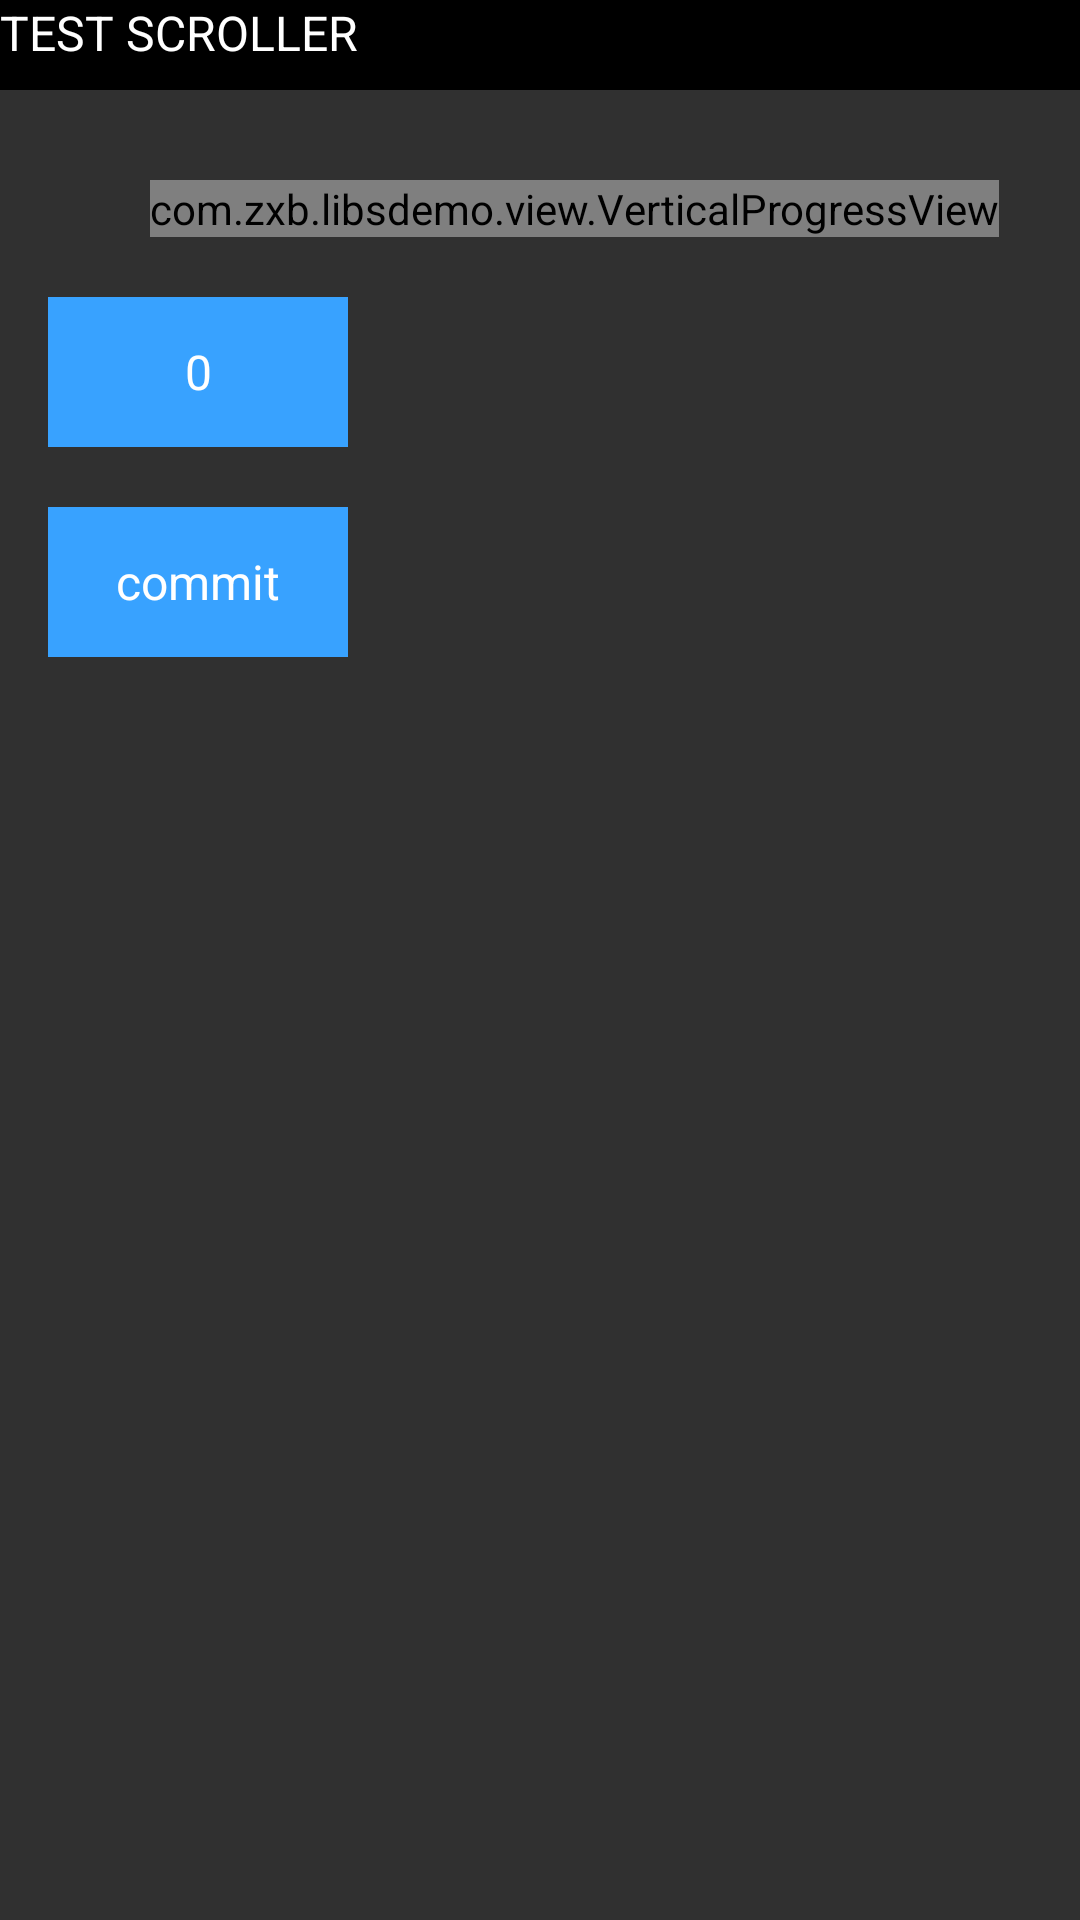

Here is an Android app screen rendered from its layout file. Give the layout XML and the strings, colors and styles it references.
<!-- AndroidManifest.xml: application theme AppTheme -->
<!-- res/layout/a_view.xml -->
<?xml version="1.0" encoding="utf-8"?>
<LinearLayout xmlns:android="http://schemas.android.com/apk/res/android"
    android:orientation="vertical" android:layout_width="match_parent"
    android:layout_height="match_parent">

    <TextView
        android:id="@+id/tvTestScroller"
        android:layout_width="match_parent"
        android:layout_height="30dp"
        android:background="@color/black"
        android:textColor="@color/white"
        android:textSize="16sp"
        android:text="TEST SCROLLER"
        />

    <com.zxb.libsdemo.view.VerticalProgressView
        android:id="@+id/vpv"
        android:layout_width="wrap_content"
        android:layout_height="wrap_content"
        android:layout_marginLeft="50dp"
        android:layout_marginTop="30dp"
        />

    <TextView
        android:id="@+id/tvValue"
        android:layout_width="100dp"
        android:layout_height="50dp"
        android:layout_marginTop="20dp"
        android:layout_marginLeft="16dp"
        android:background="#38a2ff"
        android:text="0"
        android:textColor="@color/white"
        android:textSize="16sp"
        android:gravity="center"
        />

    <TextView
        android:id="@+id/tvCommit"
        android:layout_width="100dp"
        android:layout_height="50dp"
        android:layout_marginTop="20dp"
        android:layout_marginLeft="16dp"
        android:background="#38a2ff"
        android:text="commit"
        android:textColor="@color/white"
        android:textSize="16sp"
        android:gravity="center"
        />



</LinearLayout>
<!-- resources referenced by this layout -->
<resources>
  <color name="black">#000000</color>
  <color name="white">#ffffff</color>
  <style name="AppTheme" parent="Theme.AppCompat.Light.NoActionBar">
          
          <item name="colorPrimary">@color/colorPrimary</item>
          <item name="colorPrimaryDark">@color/colorPrimaryDark</item>
          <item name="colorAccent">@color/colorAccent</item>
      </style>
  <color name="colorPrimary">#3F51B5</color>
  <color name="colorPrimaryDark">#303F9F</color>
  <color name="colorAccent">#FF4081</color>
</resources>
